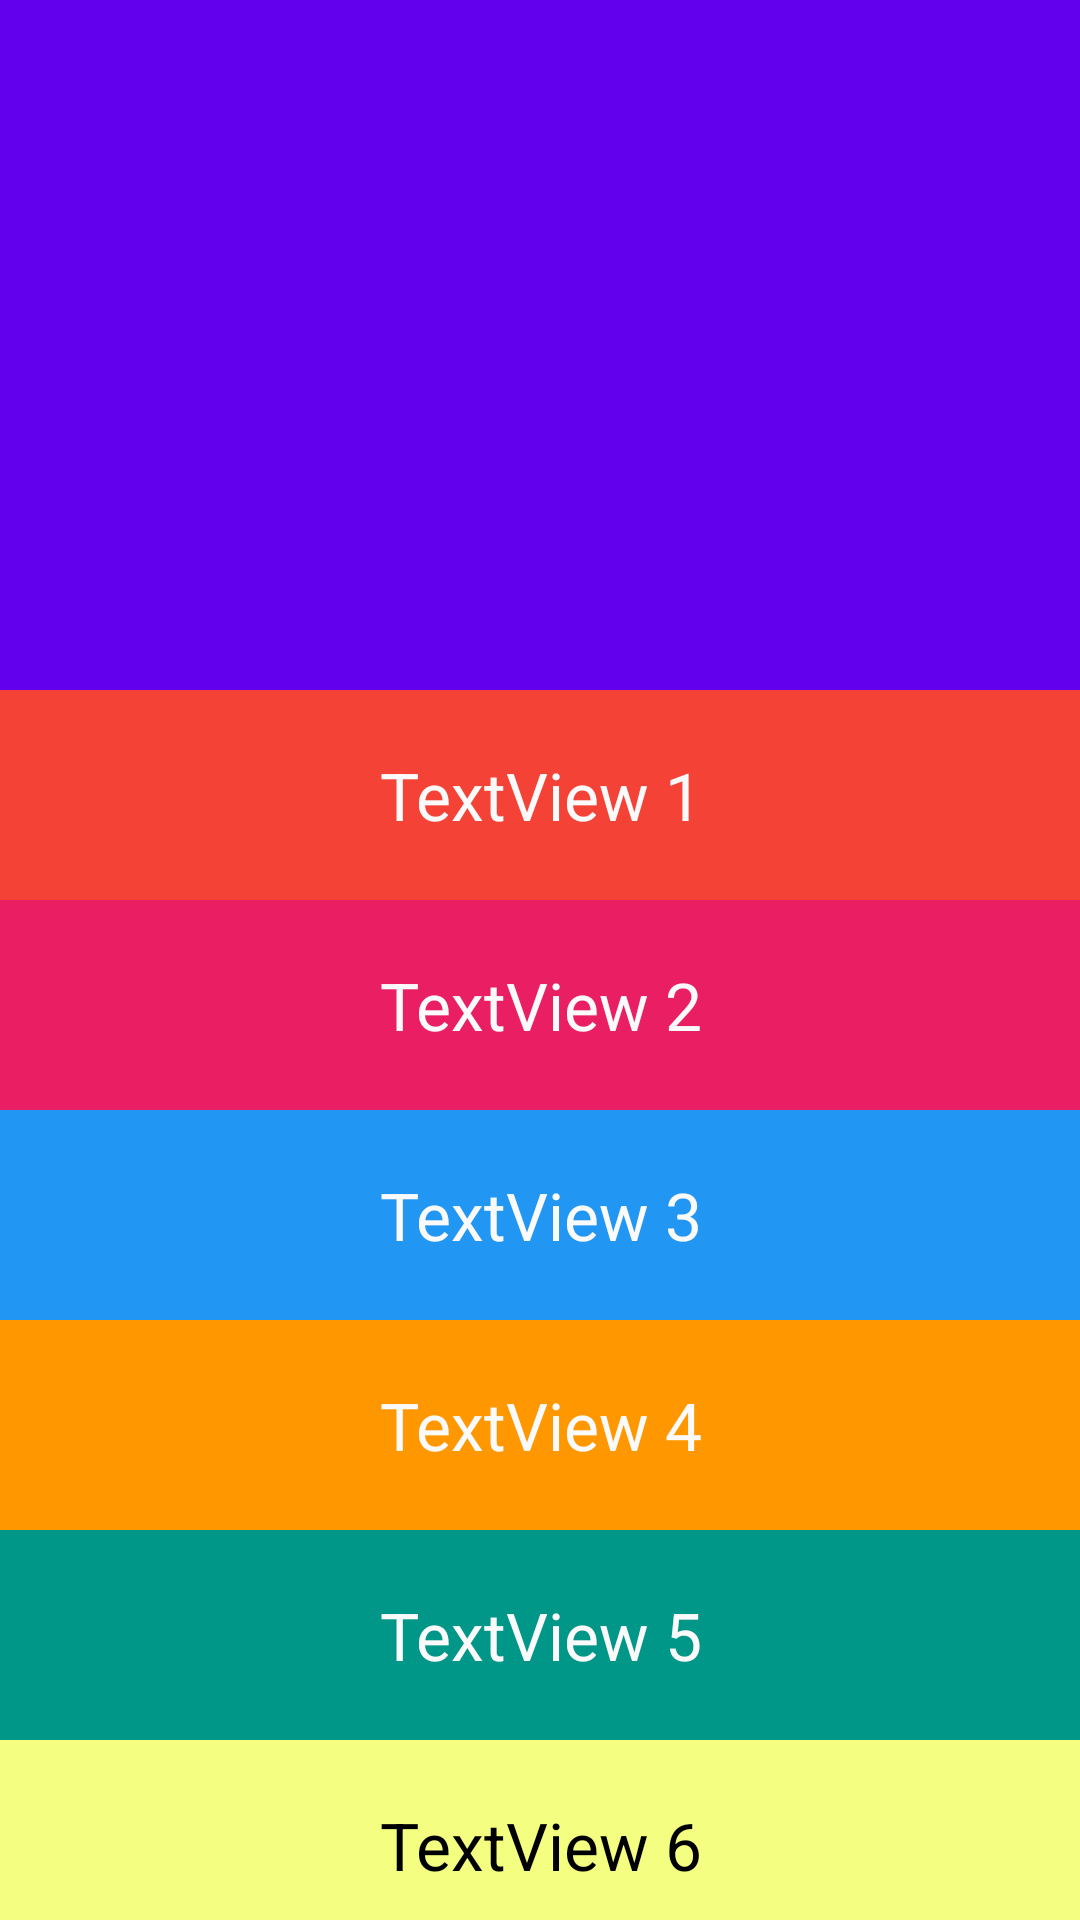

Here is an Android app screen rendered from its layout file. Give the layout XML and the strings, colors and styles it references.
<!-- AndroidManifest.xml: application theme Theme.MultipleDiseasesPrediction -->
<!-- res/layout/inputpagewithstyle.xml -->
<?xml version="1.0" encoding="utf-8"?>
<androidx.drawerlayout.widget.DrawerLayout
    xmlns:android="http://schemas.android.com/apk/res/android"
    xmlns:app="http://schemas.android.com/apk/res-auto"
    android:layout_width="match_parent"
    android:layout_height="match_parent"
    android:id="@+id/drawerlayout1">

    <androidx.coordinatorlayout.widget.CoordinatorLayout
        android:id="@+id/coordinatorlayout"
        android:layout_width="fill_parent"
        android:layout_height="match_parent"
        app:expandedTitleMarginStart="70dp">

        <com.google.android.material.appbar.AppBarLayout
            android:theme="@style/ThemeOverlay.AppCompat.Dark.ActionBar"
            android:layout_width="fill_parent"
            android:layout_height="230dp">

            <com.google.android.material.appbar.CollapsingToolbarLayout
                android:id="@+id/CollapsingToolbarLayout1"
                android:layout_width="match_parent"
                android:layout_height="match_parent"
                app:layout_scrollFlags="scroll|exitUntilCollapsed">

                <androidx.appcompat.widget.Toolbar
                    android:id="@+id/toolbar1"
                    android:layout_width="match_parent"
                    android:layout_height="?attr/actionBarSize"
                    app:popupTheme="@style/ThemeOverlay.AppCompat.Light"
                    app:theme="@style/ThemeOverlay.AppCompat.Dark.ActionBar"
                    android:background="?attr/colorPrimary"
                    android:minHeight="?attr/actionBarSize"
                    app:layout_collapseMode="pin" />

            </com.google.android.material.appbar.CollapsingToolbarLayout>

        </com.google.android.material.appbar.AppBarLayout>

        <androidx.core.widget.NestedScrollView
            android:layout_width="match_parent"
            android:layout_height="match_parent"
            android:fillViewport="true"
            app:layout_behavior="@string/appbar_scrolling_view_behavior">

            <LinearLayout
                android:layout_width="fill_parent"
                android:layout_height="wrap_content"
                android:orientation="vertical">

                <TextView
                    android:text="TextView 1"
                    android:id="@+id/textview1"
                    android:layout_width="fill_parent"
                    android:layout_height="70dp"
                    android:layout_centerHorizontal="true"
                    android:layout_centerVertical="true"
                    android:textAppearance="?android:attr/textAppearanceLarge"
                    android:gravity="center"
                    android:background="#F44336"
                    android:textColor="#FAFAFA"/>

                <TextView
                    android:text="TextView 2"
                    android:id="@+id/textview2"
                    android:layout_width="fill_parent"
                    android:layout_height="70dp"
                    android:layout_centerHorizontal="true"
                    android:layout_centerVertical="true"
                    android:textAppearance="?android:attr/textAppearanceLarge"
                    android:gravity="center"
                    android:background="#E91E63"
                    android:textColor="#FAFAFA"/>

                <TextView
                    android:text="TextView 3"
                    android:id="@+id/textview3"
                    android:layout_width="fill_parent"
                    android:layout_height="70dp"
                    android:layout_centerHorizontal="true"
                    android:layout_centerVertical="true"
                    android:textAppearance="?android:attr/textAppearanceLarge"
                    android:gravity="center"
                    android:background="#2196F3"
                    android:textColor="#FAFAFA"/>


                <TextView
                    android:text="TextView 4"
                    android:id="@+id/textview4"
                    android:layout_width="fill_parent"
                    android:layout_height="70dp"
                    android:layout_centerHorizontal="true"
                    android:layout_centerVertical="true"
                    android:textAppearance="?android:attr/textAppearanceLarge"
                    android:gravity="center"
                    android:background="#FF9800"
                    android:textColor="#FAFAFA"/>

                <TextView
                    android:text="TextView 5"
                    android:id="@+id/textview5"
                    android:layout_width="fill_parent"
                    android:layout_height="70dp"
                    android:layout_centerHorizontal="true"
                    android:layout_centerVertical="true"
                    android:textAppearance="?android:attr/textAppearanceLarge"
                    android:gravity="center"
                    android:background="#009688"
                    android:textColor="#FAFAFA"/>

                <TextView
                    android:text="TextView 6"
                    android:id="@+id/textview6"
                    android:layout_width="fill_parent"
                    android:layout_height="70dp"
                    android:layout_centerHorizontal="true"
                    android:layout_centerVertical="true"
                    android:textAppearance="?android:attr/textAppearanceLarge"
                    android:gravity="center"
                    android:background="#F4FF81"
                    android:textColor="#000000"/>

                <TextView
                    android:text="TextView 7"
                    android:id="@+id/textview7"
                    android:layout_width="fill_parent"
                    android:layout_height="70dp"
                    android:layout_centerHorizontal="true"
                    android:layout_centerVertical="true"
                    android:textAppearance="?android:attr/textAppearanceLarge"
                    android:gravity="center"
                    android:background="#FFEB3B"
                    android:textColor="#000000"/>

            </LinearLayout>

        </androidx.core.widget.NestedScrollView>

    </androidx.coordinatorlayout.widget.CoordinatorLayout>

</androidx.drawerlayout.widget.DrawerLayout>
<!-- resources referenced by this layout -->
<resources>
  <style name="Theme.MultipleDiseasesPrediction" parent="Theme.MaterialComponents.DayNight.NoActionBar">
          
          <item name="colorPrimary">@color/purple_500</item>
          <item name="colorPrimaryVariant">@color/purple_700</item>
          <item name="colorOnPrimary">@color/white</item>
          
          <item name="colorSecondary">@color/teal_200</item>
          <item name="colorSecondaryVariant">@color/teal_700</item>
          <item name="colorOnSecondary">@color/black</item>
          
          <item name="android:statusBarColor" tools:targetApi="l">?attr/colorPrimaryVariant</item>
          
      </style>
  <!-- not gathered from this repository: default colours our renderer supplied (Android Studio template values) -->
  <color name="purple_500">#FF6200EE</color>
  <color name="purple_700">#FF3700B3</color>
  <color name="teal_200">#FF03DAC5</color>
  <color name="teal_700">#FF018786</color>
  <color name="black">#FF000000</color>
  <color name="white">#FFFFFFFF</color>
</resources>
